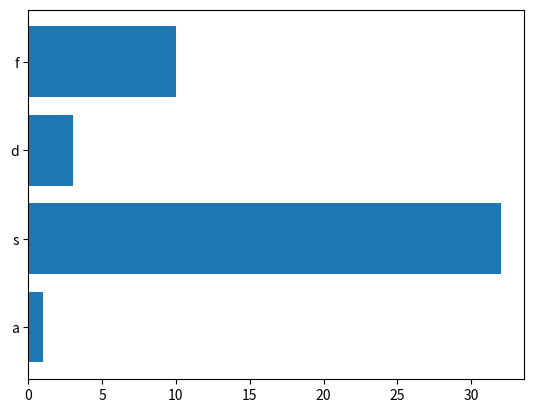

Python code for this plot:
#horizontal bars

#barh(0 function

#draw horizontal bars?
import matplotlib.pyplot as plt
import numpy as np

x=np.array(["a","s","d","f"])
y=np.array([1,32,3,10])

plt.barh(x,y)
plt.show()